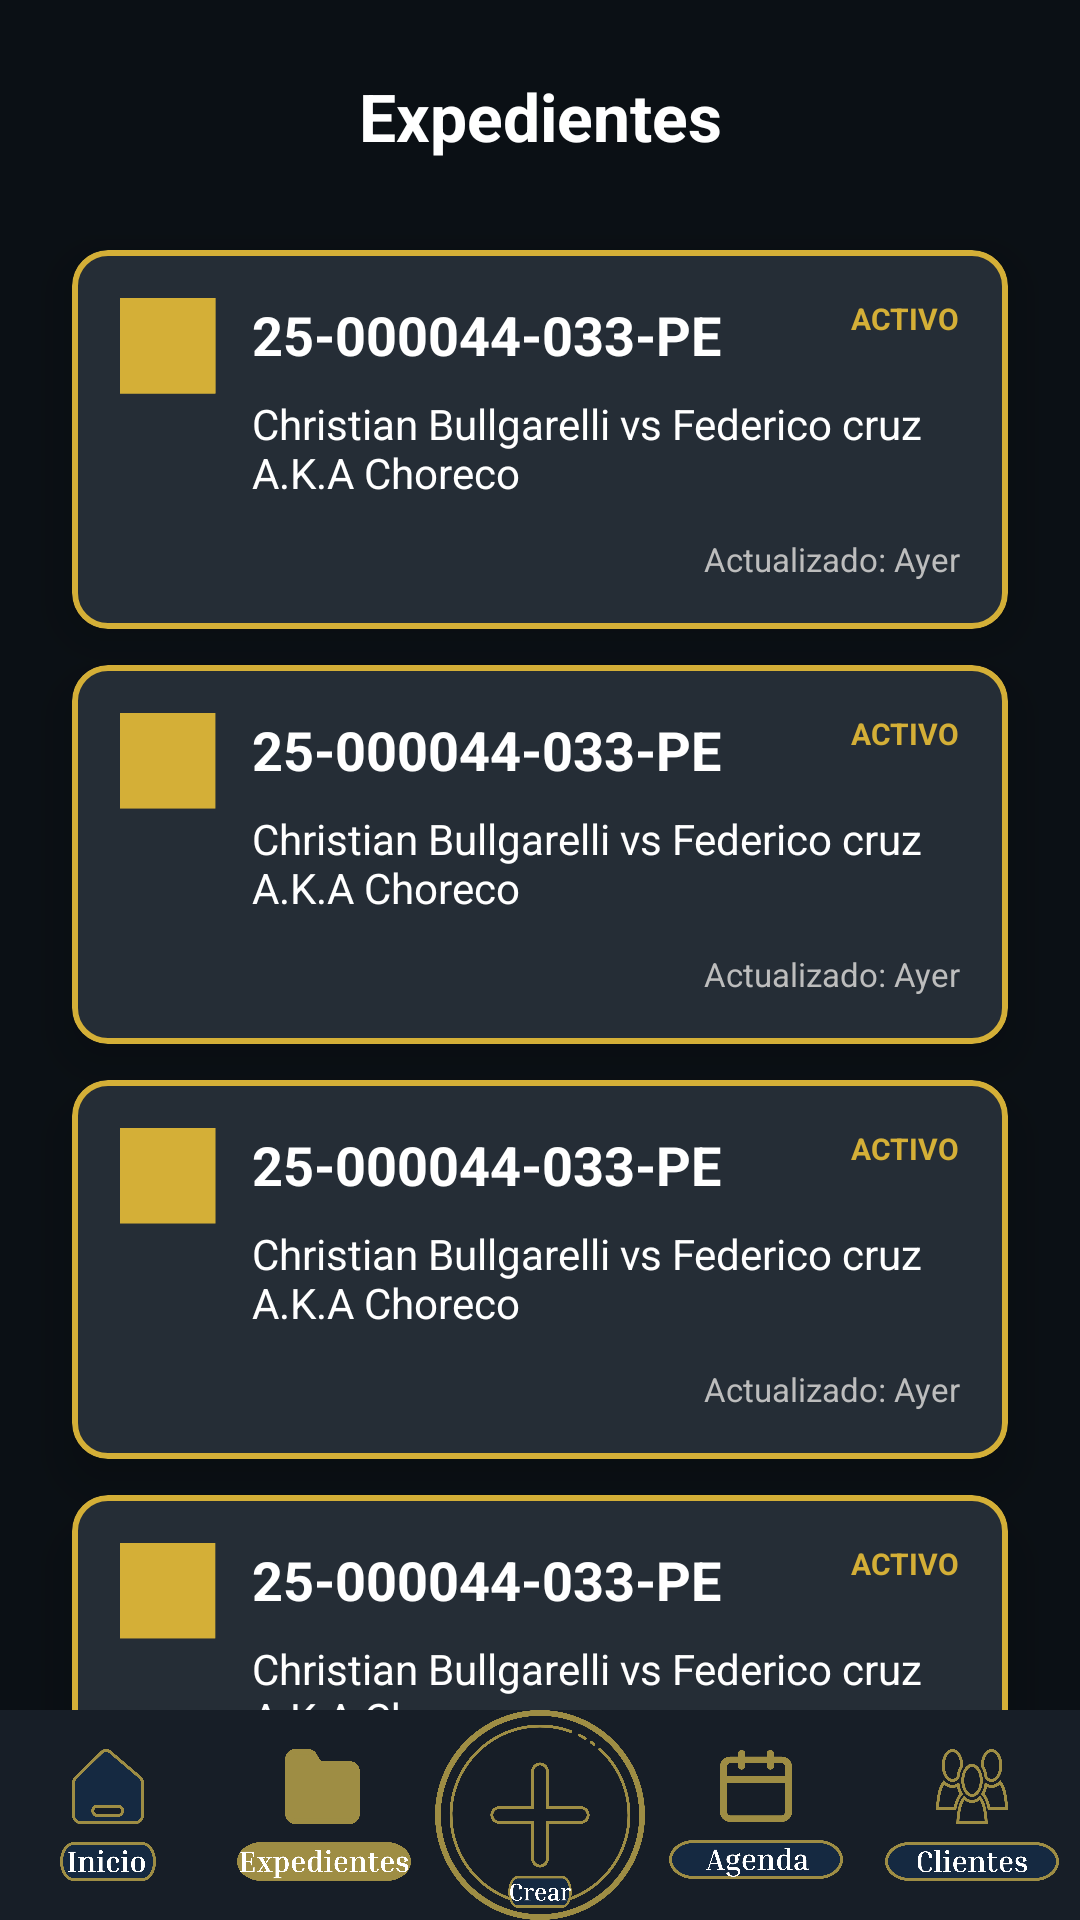

Reconstruct the res/layout file that produces this screen, plus the resources it refers to.
<!-- AndroidManifest.xml: application theme Theme.Legally -->
<!-- res/layout/fragment_cases.xml -->
<?xml version="1.0" encoding="utf-8"?>
<androidx.constraintlayout.widget.ConstraintLayout xmlns:android="http://schemas.android.com/apk/res/android"
    xmlns:app="http://schemas.android.com/apk/res-auto"
    android:layout_width="match_parent"
    android:layout_height="match_parent"
    android:background="#0B1015">

    
    <TextView
        android:id="@+id/tvCasesTitle"
        android:layout_width="wrap_content"
        android:layout_height="wrap_content"
        android:text="Expedientes"
        android:textColor="#FFFFFF"
        android:textSize="22sp"
        android:textStyle="bold"
        android:layout_marginTop="24dp"
        app:layout_constraintTop_toTopOf="parent"
        app:layout_constraintStart_toStartOf="parent"
        app:layout_constraintEnd_toEndOf="parent" />

    
    <androidx.core.widget.NestedScrollView
        android:layout_width="match_parent"
        android:layout_height="0dp"
        android:layout_marginTop="16dp"
        app:layout_constraintTop_toBottomOf="@id/tvCasesTitle"
        app:layout_constraintBottom_toTopOf="@id/bottomNav">

        <LinearLayout
            android:layout_width="match_parent"
            android:layout_height="wrap_content"
            android:orientation="vertical"
            android:padding="8dp">

            
            <include layout="@layout/item_expediente" />
            <include layout="@layout/item_expediente" />
            <include layout="@layout/item_expediente" />
            <include layout="@layout/item_expediente" />
            <include layout="@layout/item_expediente" />
            <include layout="@layout/item_expediente" />

        </LinearLayout>
    </androidx.core.widget.NestedScrollView>

    
    <LinearLayout
        android:id="@+id/bottomNav"
        android:layout_width="match_parent"
        android:layout_height="70dp"
        android:background="#171E27"
        android:orientation="horizontal"
        android:gravity="center"
        app:layout_constraintBottom_toBottomOf="parent">

        <ImageView
            android:layout_width="0dp"
            android:layout_height="wrap_content"
            android:layout_weight="1"
            android:src="@drawable/boton_inicio_expedientes" />
        <ImageView
            android:layout_width="0dp"
            android:layout_height="wrap_content"
            android:layout_weight="1"
            android:src="@drawable/boton_expedientes_expedientes" />
        <ImageView
            android:layout_width="0dp"
            android:layout_height="wrap_content"
            android:layout_weight="1"
            android:src="@drawable/boton_crear_expedientes" />
        <ImageView
            android:layout_width="0dp"
            android:layout_height="wrap_content"
            android:layout_weight="1"
            android:src="@drawable/boton_agendaexpedientes" />
        <ImageView
            android:layout_width="0dp"
            android:layout_height="wrap_content"
            android:layout_weight="1"
            android:src="@drawable/boton_clientes_expedientes" />

    </LinearLayout>

</androidx.constraintlayout.widget.ConstraintLayout>
<!-- res/layout/item_expediente.xml (included above) -->
<?xml version="1.0" encoding="utf-8"?>
<com.google.android.material.card.MaterialCardView xmlns:android="http://schemas.android.com/apk/res/android"
    xmlns:app="http://schemas.android.com/apk/res-auto"
    android:layout_width="match_parent"
    android:layout_height="wrap_content"
    android:layout_marginHorizontal="16dp"
    android:layout_marginVertical="6dp"
    app:cardBackgroundColor="#252D36"
    app:cardCornerRadius="12dp"
    app:cardElevation="10dp"
    app:strokeColor="#D4AF37"
    app:strokeWidth="2dp">

    <androidx.constraintlayout.widget.ConstraintLayout
        android:layout_width="match_parent"
        android:layout_height="wrap_content"
        android:padding="16dp">

        <ImageView
            android:id="@+id/ivGavel"
            android:layout_width="32dp"
            android:layout_height="32dp"
            android:src="@drawable/imasghen_del_martillo_lista_expedientes"
            app:layout_constraintStart_toStartOf="parent"
            app:layout_constraintTop_toTopOf="parent"
            app:tint="#D4AF37" />

        <TextView
            android:id="@+id/tvCaseNumber"
            android:layout_width="0dp"
            android:layout_height="wrap_content"
            android:layout_marginStart="12dp"
            android:text="25-000044-033-PE"
            android:textColor="#FFFFFF"
            android:textSize="18sp"
            android:textStyle="bold"
            app:layout_constraintEnd_toStartOf="@+id/tvStatus"
            app:layout_constraintStart_toEndOf="@id/ivGavel"
            app:layout_constraintTop_toTopOf="parent" />

        <TextView
            android:id="@+id/tvStatus"
            android:layout_width="wrap_content"
            android:layout_height="wrap_content"
            android:text="ACTIVO"
            android:textColor="#D4AF37"
            android:textSize="10sp"
            android:textStyle="bold"
            app:layout_constraintEnd_toEndOf="parent"
            app:layout_constraintTop_toTopOf="parent" />

        <TextView
            android:id="@+id/tvParties"
            android:layout_width="0dp"
            android:layout_height="wrap_content"
            android:layout_marginTop="8dp"
            android:text="Christian Bullgarelli vs Federico cruz A.K.A Choreco"
            android:textColor="#FFFFFF"
            android:textSize="14sp"
            app:layout_constraintEnd_toEndOf="parent"
            app:layout_constraintStart_toStartOf="@id/tvCaseNumber"
            app:layout_constraintTop_toBottomOf="@id/tvCaseNumber" />

        <TextView
            android:id="@+id/tvUpdateDate"
            android:layout_width="wrap_content"
            android:layout_height="wrap_content"
            android:layout_marginTop="12dp"
            android:text="Actualizado: Ayer"
            android:textColor="#BDBDBD"
            android:textSize="11sp"
            app:layout_constraintEnd_toEndOf="parent"
            app:layout_constraintTop_toBottomOf="@id/tvParties" />

    </androidx.constraintlayout.widget.ConstraintLayout>
</com.google.android.material.card.MaterialCardView>
<!-- resources referenced by this layout -->
<resources>
  <!-- drawable boton_agendaexpedientes: vector/xml drawable (drawable, 7804 chars, omitted) -->
  <!-- drawable boton_clientes_expedientes: vector/xml drawable (drawable, 10319 chars, omitted) -->
  <!-- drawable boton_crear_expedientes: vector/xml drawable (drawable, 7488 chars, omitted) -->
  <!-- drawable boton_expedientes_expedientes: vector/xml drawable (drawable, 11184 chars, omitted) -->
  <!-- drawable boton_inicio_expedientes: vector/xml drawable (drawable, 6076 chars, omitted) -->
  <!-- drawable imasghen_del_martillo_lista_expedientes (drawable) -->
  <vector xmlns:android="http://schemas.android.com/apk/res/android"
      android:width="22dp"
      android:height="22dp"
      android:viewportWidth="22"
      android:viewportHeight="22">
    <path
        android:pathData="M0,0H21.863V21.863H0V0Z"
        android:fillColor="#000000"/>
    <path
        android:pathData="M0,0H21.863V21.863H0V0Z"
        android:fillColor="#9E8D44"/>
  </vector>
  <style name="Theme.Legally" parent="Base.Theme.Legally" />
  <style name="Base.Theme.Legally" parent="Theme.Material3.DayNight.NoActionBar">
          
          
      </style>
</resources>
